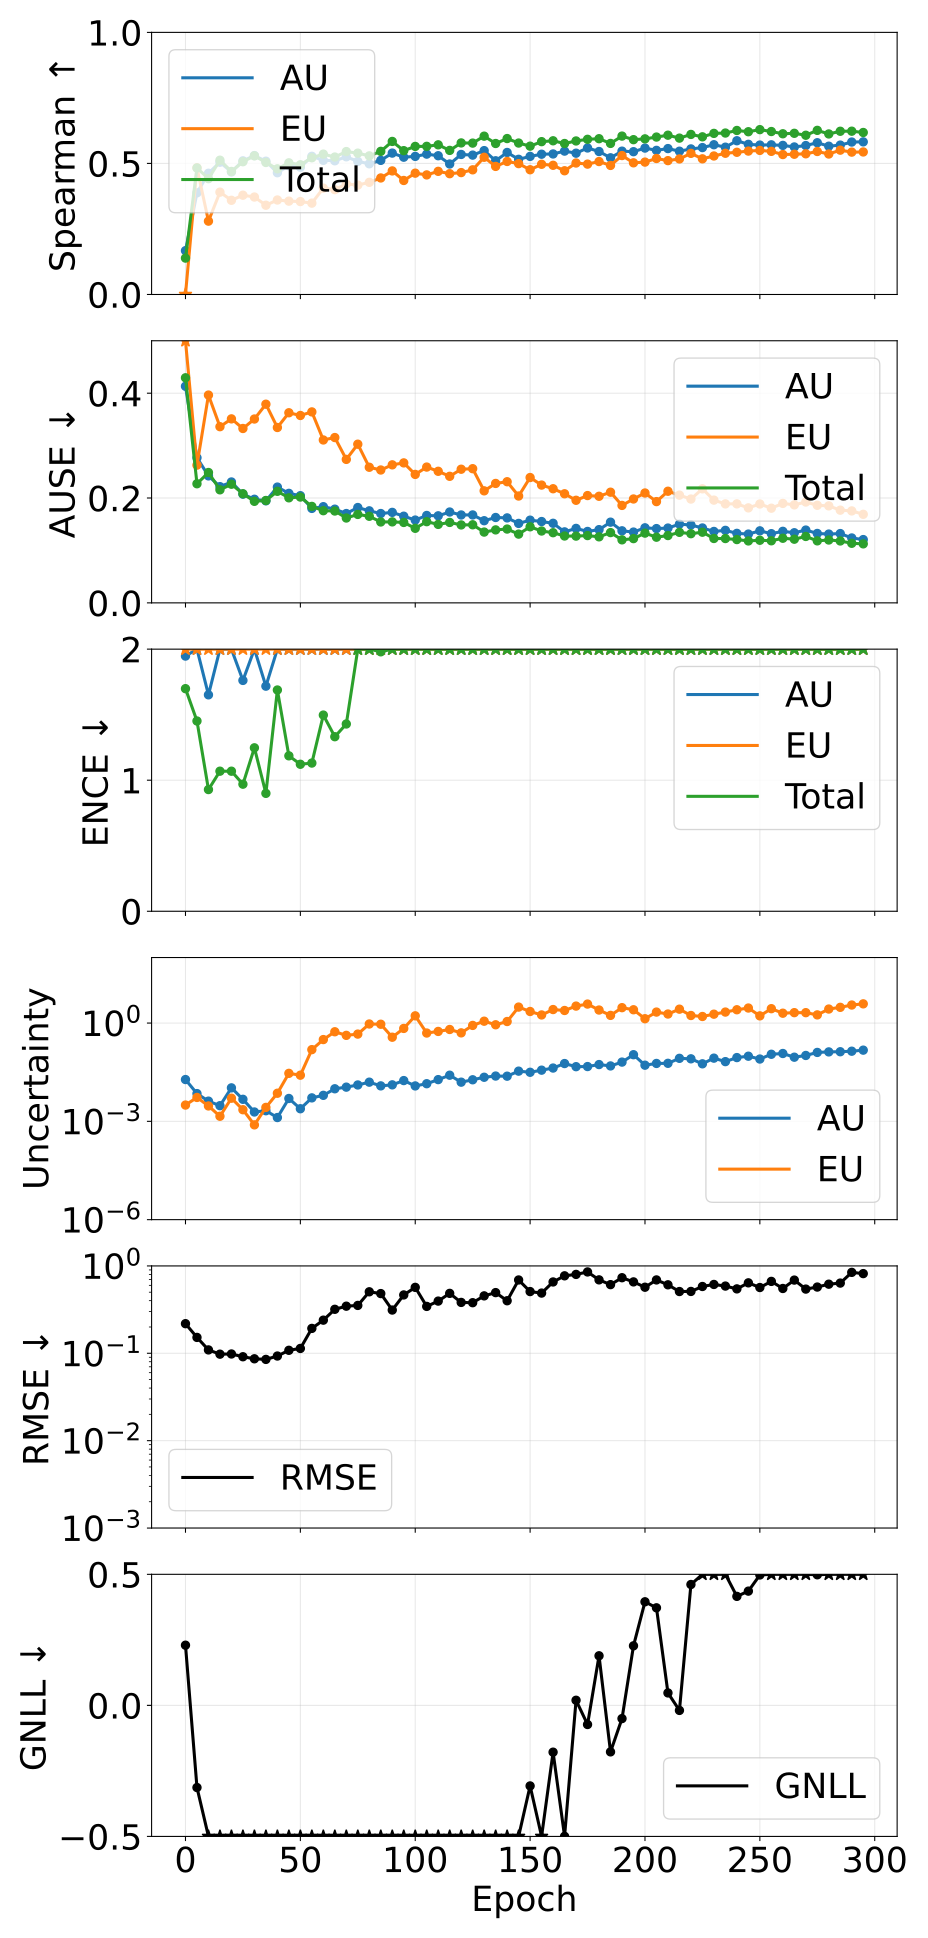

The table this chart was drawn from, first rows:
epoch, pearson_aleatoric, pearson_epistemic, pearson_total, spearman_aleatoric, spearman_epistemic, spearman_total, ause_aleatoric, ause_epistemic, ause_total, ence_aleatoric, ence_epistemic, ence_total, magnitude_aleatoric, magnitude_epistemic, magnitude_total, rmse_e_atom, nll_energy
0, 0.3774, 0.1107, 0.2881, 0.1671, -0.09933, 0.1388, 0.4132, 0.6336, 0.4294, 1.947, 47.67, 1.698, 0.01889, 0.003144, 0.02203, 0.2183, 0.2295
5, 0.1907, 0.1718, 0.1819, 0.3879, 0.4831, 0.4828, 0.2769, 0.2627, 0.2272, 3.082, 7.149, 1.452, 0.007038, 0.005368, 0.01241, 0.152, -0.3134
10, 0.3076, 0.0668, 0.1291, 0.4625, 0.2798, 0.4419, 0.2422, 0.3964, 0.2487, 1.651, 11.36, 0.9286, 0.00414, 0.002953, 0.007093, 0.1093, -0.8831
15, 0.2337, 0.5046, 0.3518, 0.5047, 0.3904, 0.5123, 0.2217, 0.3361, 0.2157, 2.264, 8.553, 1.069, 0.003006, 0.001431, 0.004437, 0.0977, -1.059
20, 0.07987, 0.8918, 0.8476, 0.4675, 0.3593, 0.4694, 0.2306, 0.351, 0.2263, 2.007, 10.04, 1.069, 0.01053, 0.005091, 0.01562, 0.0982, -1.093
25, 0.08798, 0.6253, 0.4834, 0.5099, 0.3788, 0.5065, 0.2074, 0.3326, 0.2082, 1.761, 8.879, 0.9697, 0.004708, 0.002264, 0.006972, 0.0913, -1.214
30, 0.2502, 0.4661, 0.3856, 0.5299, 0.3718, 0.5289, 0.1976, 0.3507, 0.1937, 2.166, 13.51, 1.247, 0.001931, 0.0007812, 0.002712, 0.08652, -1.272
35, 0.6602, 0.8031, 0.8169, 0.5085, 0.3405, 0.5037, 0.1947, 0.379, 0.1953, 1.718, 14.97, 0.8997, 0.00211, 0.002668, 0.004778, 0.08513, -1.452
40, 0.9232, 0.9091, 0.9122, 0.4645, 0.3605, 0.4794, 0.2209, 0.3345, 0.2128, 3.633, 16.2, 1.688, 0.001307, 0.007214, 0.008521, 0.09305, -1.032
45, 0.6234, 0.9954, 0.9953, 0.491, 0.3562, 0.5023, 0.2089, 0.3626, 0.2004, 2.459, 14.23, 1.186, 0.00499, 0.02919, 0.03418, 0.1082, -1.34
50, 0.9427, 0.998, 0.9981, 0.4855, 0.3545, 0.4948, 0.2045, 0.3575, 0.2019, 2.879, 11.14, 1.122, 0.002426, 0.02565, 0.02807, 0.1136, -1.426
55, 0.891, 0.9997, 0.9996, 0.5272, 0.3485, 0.5216, 0.1802, 0.3643, 0.184, 2.612, 14.66, 1.131, 0.005206, 0.1545, 0.1597, 0.1927, -1.422
60, 0.9836, 0.9999, 0.9999, 0.5119, 0.4057, 0.5355, 0.1835, 0.3107, 0.1758, 3.822, 13.47, 1.497, 0.006229, 0.3135, 0.3197, 0.2395, -1.308
65, 0.9752, 0.9995, 0.9995, 0.51, 0.4, 0.5244, 0.1787, 0.3154, 0.1752, 3.56, 12.09, 1.332, 0.009871, 0.5425, 0.5524, 0.3188, -1.355
70, 0.8725, 0.9661, 0.9651, 0.5253, 0.4218, 0.5453, 0.1704, 0.2737, 0.1619, 4.247, 10.76, 1.429, 0.01107, 0.4213, 0.4324, 0.3461, -1.336
75, 0.9465, 0.9992, 0.999, 0.5079, 0.4174, 0.5392, 0.1819, 0.3027, 0.1687, 5.551, 16.01, 2.022, 0.0129, 0.4607, 0.4736, 0.3531, -1.059
80, 0.9304, 0.9947, 0.9944, 0.4986, 0.4279, 0.5288, 0.1756, 0.2587, 0.1652, 6.846, 13.74, 2.324, 0.01571, 0.9366, 0.9523, 0.5058, -0.9265
85, 0.9793, 0.9999, 0.9999, 0.5117, 0.4446, 0.5461, 0.1704, 0.2535, 0.1543, 6.501, 14.72, 1.98, 0.0121, 0.9206, 0.9327, 0.4824, -1.111
90, 0.8335, 0.9609, 0.9592, 0.5394, 0.4714, 0.5839, 0.1726, 0.2633, 0.1545, 7.302, 19.15, 2.894, 0.01302, 0.3697, 0.3828, 0.3126, -0.67
95, 0.8726, 0.9841, 0.9831, 0.5238, 0.435, 0.5487, 0.1653, 0.267, 0.1534, 7.098, 14.27, 2.189, 0.01757, 0.6858, 0.7034, 0.4655, -1.034
100, 0.9073, 1, 1, 0.5268, 0.4629, 0.5649, 0.158, 0.245, 0.1422, 8.382, 14.97, 2.35, 0.01206, 1.662, 1.674, 0.5684, -0.9935
105, 0.9121, 0.9949, 0.9943, 0.5355, 0.4562, 0.5652, 0.1667, 0.259, 0.1549, 7.854, 16.06, 2.66, 0.01409, 0.4962, 0.5103, 0.3441, -0.8687
110, 0.9173, 0.9957, 0.9951, 0.5294, 0.4698, 0.571, 0.1661, 0.251, 0.1497, 7.338, 15.2, 2.4, 0.01879, 0.5553, 0.5741, 0.3958, -0.9551
115, 0.9676, 0.9972, 0.9968, 0.4979, 0.4608, 0.5497, 0.1733, 0.2414, 0.1535, 10.28, 14.37, 2.938, 0.02562, 0.6366, 0.6622, 0.4852, -0.6902
120, 0.9747, 0.9996, 0.9995, 0.5342, 0.465, 0.5782, 0.1677, 0.2549, 0.1487, 9.232, 15.44, 2.8, 0.01571, 0.5025, 0.5182, 0.3822, -0.8073
125, 0.9155, 0.9975, 0.9972, 0.5317, 0.4756, 0.5775, 0.1677, 0.256, 0.149, 9.047, 17.32, 2.748, 0.01857, 0.8474, 0.866, 0.3793, -0.8575
130, 0.9327, 0.9995, 0.9994, 0.5489, 0.5235, 0.604, 0.1567, 0.2137, 0.135, 13.23, 14.77, 3.32, 0.02218, 1.14, 1.162, 0.4542, -0.5949
135, 0.848, 0.9984, 0.998, 0.5101, 0.4887, 0.576, 0.1629, 0.2278, 0.1392, 8.993, 14.49, 2.53, 0.02415, 0.8868, 0.9109, 0.495, -0.9131
140, 0.9186, 0.998, 0.9978, 0.5418, 0.5075, 0.5949, 0.1621, 0.2311, 0.1408, 12.18, 16.5, 3.308, 0.02392, 1.115, 1.139, 0.3994, -0.6154
145, 0.7701, 0.9951, 0.9948, 0.5157, 0.4993, 0.5778, 0.1516, 0.2038, 0.1312, 15.03, 14.32, 3.443, 0.03408, 3.074, 3.108, 0.6906, -0.5106
150, 0.8702, 0.9996, 0.9995, 0.5268, 0.4759, 0.5659, 0.1578, 0.2391, 0.1451, 14.18, 18.21, 3.956, 0.03147, 2.255, 2.287, 0.5087, -0.3074
155, 0.8811, 0.9992, 0.9991, 0.5351, 0.4967, 0.5831, 0.1551, 0.2247, 0.1371, 14.56, 16.52, 3.546, 0.03652, 1.769, 1.805, 0.4888, -0.5062
160, 0.8089, 0.9993, 0.9992, 0.5362, 0.4929, 0.5864, 0.1518, 0.2177, 0.1339, 16.9, 17.29, 4.189, 0.04237, 2.585, 2.627, 0.6553, -0.1786
165, 0.7471, 0.996, 0.9953, 0.547, 0.472, 0.5761, 0.1354, 0.2081, 0.1276, 13.64, 16.76, 3.686, 0.05812, 2.419, 2.478, 0.7704, -0.4997
170, 0.6705, 0.9999, 0.9999, 0.5391, 0.5016, 0.5857, 0.1421, 0.1957, 0.1274, 19.02, 17.79, 4.694, 0.04665, 3.296, 3.343, 0.7996, 0.01948
175, 0.7883, 0.9999, 0.9998, 0.559, 0.4974, 0.592, 0.1363, 0.2047, 0.1284, 19.57, 17.71, 4.505, 0.04705, 3.801, 3.848, 0.8532, -0.07303
180, 0.6471, 0.9996, 0.9995, 0.5455, 0.5072, 0.5943, 0.1397, 0.2033, 0.126, 23.79, 19.75, 5.092, 0.05414, 2.498, 2.553, 0.6926, 0.1892
185, 0.8382, 0.9966, 0.9962, 0.5215, 0.4924, 0.5763, 0.154, 0.2111, 0.1341, 18.41, 17.31, 4.34, 0.04914, 1.716, 1.765, 0.6106, -0.1774
190, 0.6687, 0.9998, 0.9997, 0.5468, 0.5301, 0.6043, 0.1374, 0.1859, 0.1202, 22.59, 17.49, 4.603, 0.06437, 2.951, 3.015, 0.7327, -0.05044
195, 0.5359, 0.9969, 0.9941, 0.5448, 0.5023, 0.5907, 0.1351, 0.1982, 0.1226, 24.55, 19.2, 5.167, 0.1082, 2.547, 2.655, 0.6564, 0.2272
200, 0.7147, 0.997, 0.9964, 0.5585, 0.5051, 0.5937, 0.1432, 0.2096, 0.1331, 26.09, 18.88, 5.449, 0.05178, 1.357, 1.408, 0.5704, 0.3952
205, 0.6154, 0.9984, 0.9979, 0.5498, 0.5189, 0.6006, 0.1417, 0.1932, 0.1253, 28.28, 19.25, 5.477, 0.05853, 2.164, 2.222, 0.6912, 0.3722
210, 0.8492, 0.9977, 0.9974, 0.5567, 0.5107, 0.6077, 0.1427, 0.213, 0.1284, 23.19, 19.5, 4.869, 0.05911, 1.887, 1.946, 0.6079, 0.04744
215, 0.6705, 0.9763, 0.976, 0.5466, 0.5172, 0.5966, 0.1502, 0.2055, 0.1346, 23.52, 17.11, 4.712, 0.08386, 2.655, 2.739, 0.5092, -0.01924
220, 0.5261, 0.9886, 0.9875, 0.5553, 0.5384, 0.6106, 0.1485, 0.198, 0.132, 31.91, 18.05, 5.742, 0.08103, 1.701, 1.782, 0.5103, 0.4611
225, 0.7694, 0.9954, 0.9942, 0.5604, 0.5176, 0.6015, 0.1429, 0.2175, 0.1348, 32.87, 21.26, 5.853, 0.05705, 1.587, 1.644, 0.5815, 0.5847
230, 0.6043, 0.9829, 0.9802, 0.5713, 0.5284, 0.6147, 0.1363, 0.196, 0.1228, 35.98, 19.95, 6.056, 0.08496, 1.867, 1.952, 0.6136, 0.6226
235, 0.6946, 0.966, 0.9647, 0.562, 0.5388, 0.6159, 0.1383, 0.1888, 0.1227, 37.58, 19.47, 6.062, 0.06651, 2.166, 2.232, 0.588, 0.6334
240, 0.5538, 0.7898, 0.7893, 0.5866, 0.5425, 0.6257, 0.1326, 0.1889, 0.1208, 36.53, 19.89, 5.924, 0.08841, 2.548, 2.636, 0.546, 0.4158
245, 0.5828, 0.9783, 0.9767, 0.5729, 0.5471, 0.621, 0.1312, 0.1812, 0.1182, 34.04, 19.46, 5.667, 0.09737, 2.876, 2.974, 0.6402, 0.4358
250, 0.5799, 0.9842, 0.9818, 0.57, 0.5497, 0.6289, 0.1374, 0.1886, 0.1194, 40.25, 18.94, 5.927, 0.0798, 1.658, 1.738, 0.5659, 0.4975
255, 0.5275, 0.9921, 0.9898, 0.571, 0.5461, 0.6217, 0.132, 0.1806, 0.1184, 45.87, 21.18, 7.02, 0.1116, 2.747, 2.858, 0.6652, 1.068
260, 0.4996, 0.9525, 0.9465, 0.5688, 0.5339, 0.6131, 0.1365, 0.1898, 0.1233, 40.17, 19.68, 6.286, 0.1178, 1.999, 2.117, 0.5518, 0.6716
265, 0.6985, 0.9919, 0.9901, 0.5628, 0.5351, 0.6149, 0.1338, 0.1869, 0.1215, 43.33, 20.27, 6.467, 0.09082, 2.078, 2.169, 0.6884, 0.7816
270, 0.5679, 0.9544, 0.9508, 0.5682, 0.5368, 0.6075, 0.1389, 0.1924, 0.1267, 50.61, 19.89, 6.583, 0.1026, 2.076, 2.179, 0.5431, 0.8332
275, 0.3863, 0.9807, 0.9753, 0.579, 0.5456, 0.6262, 0.1324, 0.1861, 0.1183, 45.07, 19.27, 5.954, 0.127, 1.776, 1.903, 0.5729, 0.4982
280, 0.5099, 0.9412, 0.9398, 0.5657, 0.5359, 0.6125, 0.1313, 0.185, 0.1199, 57.75, 20.79, 7.025, 0.1318, 2.679, 2.811, 0.6181, 1.053
285, 0.5414, 0.9748, 0.9714, 0.5699, 0.5506, 0.6227, 0.1322, 0.1768, 0.1181, 63.23, 20.55, 7.566, 0.1334, 3.021, 3.154, 0.6361, 1.305
290, 0.4619, 0.9954, 0.9939, 0.5816, 0.5431, 0.623, 0.1238, 0.1754, 0.1137, 55.96, 21.24, 7.193, 0.1384, 3.552, 3.69, 0.8439, 1.135
295, 0.4542, 0.9754, 0.9714, 0.5823, 0.5437, 0.618, 0.1207, 0.169, 0.1126, 63.76, 19.53, 7.149, 0.149, 3.858, 4.007, 0.8166, 1.107
